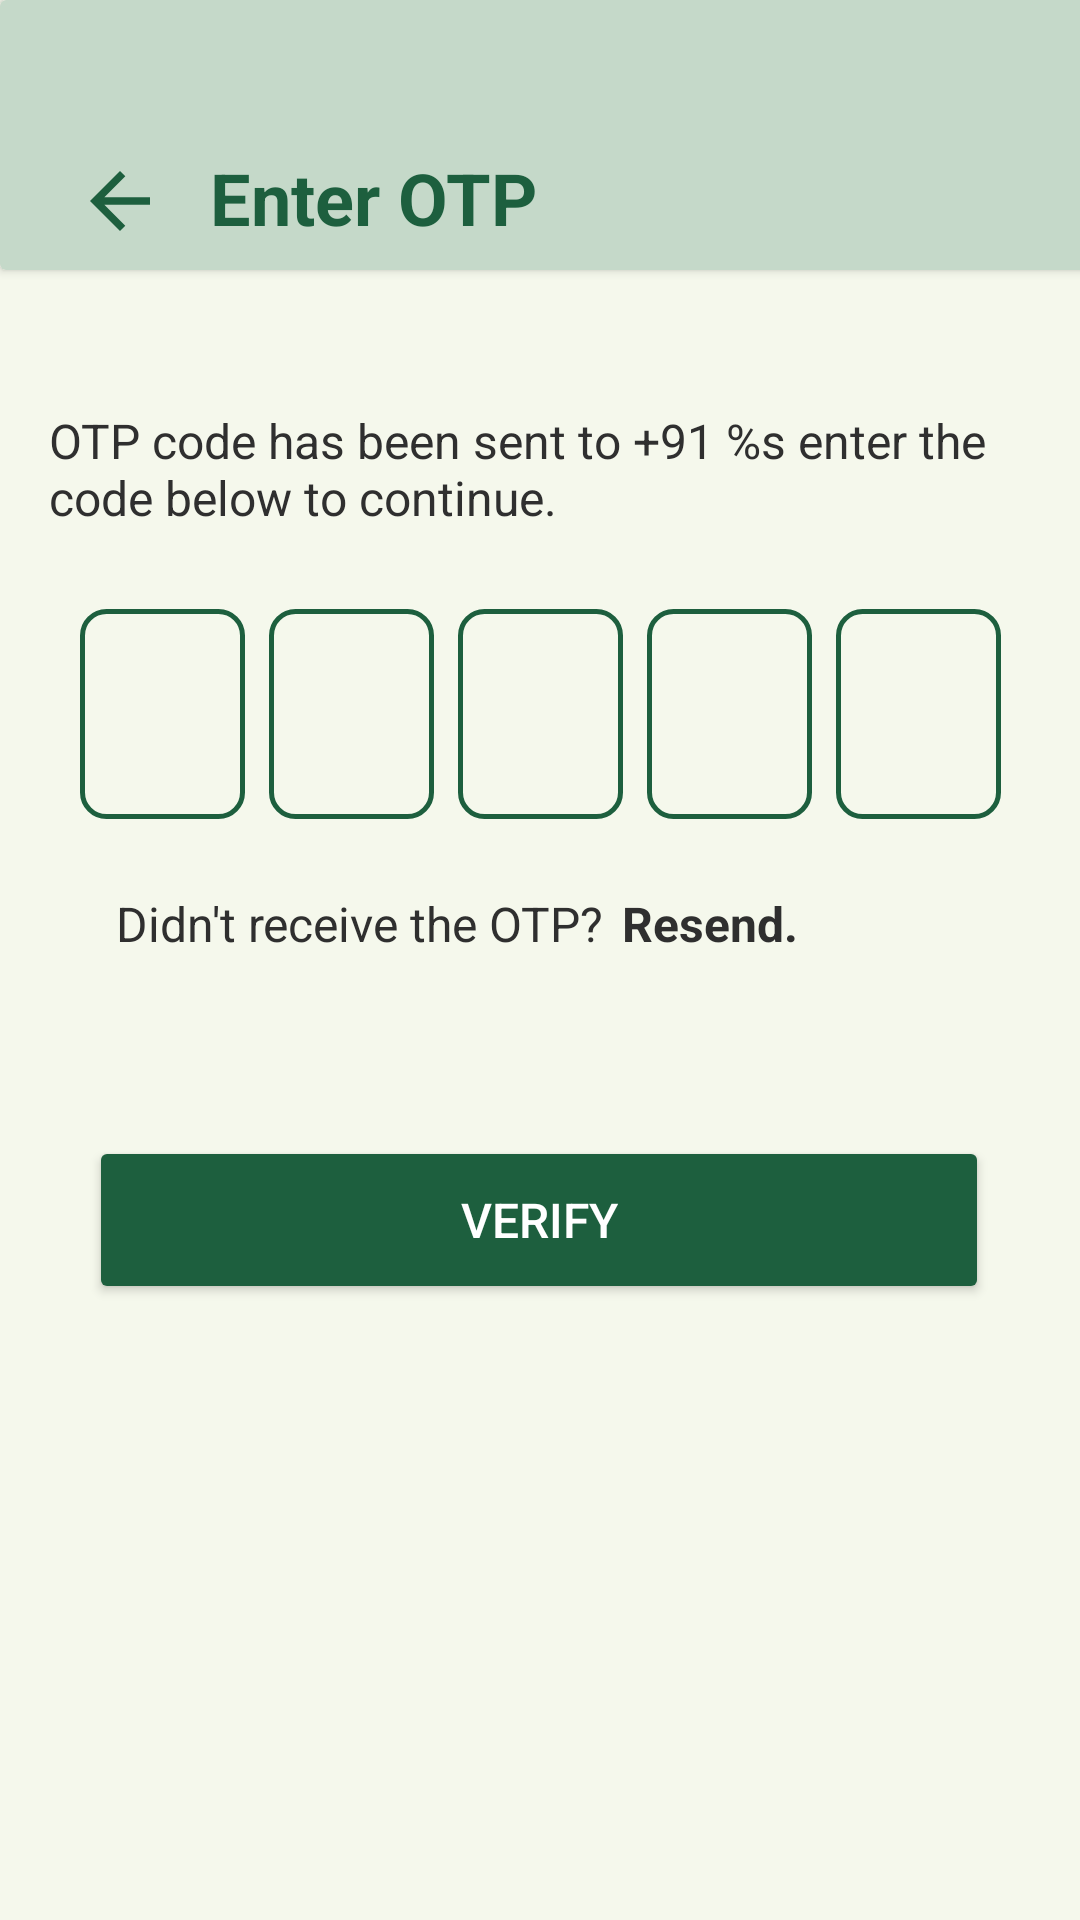

Produce the Android XML layout that renders to this screen, including the resource entries it uses.
<!-- AndroidManifest.xml: application theme Theme.PaymentX -->
<!-- res/layout/activity_merchant_otp_verification.xml -->
<?xml version="1.0" encoding="utf-8"?>
<androidx.constraintlayout.widget.ConstraintLayout
    xmlns:android="http://schemas.android.com/apk/res/android"
    xmlns:app="http://schemas.android.com/apk/res-auto"
    xmlns:tools="http://schemas.android.com/tools"
    android:layout_width="match_parent"
    android:layout_height="match_parent"
    android:background="@color/bg_color"
    tools:context=".ui.merchant.MerchantOtpVerification">

    <androidx.cardview.widget.CardView
        android:id="@+id/cardheader"
        android:layout_width="409dp"
        android:layout_height="90dp"
        app:cardBackgroundColor="@color/header"
        app:layout_constraintBottom_toTopOf="@+id/merchenter_otp_text"
        app:layout_constraintStart_toStartOf="parent"
        app:layout_constraintTop_toTopOf="parent"
        app:layout_constraintVertical_bias="0.0">

        <ImageView
            android:id="@+id/merchback"
            android:layout_width="40dp"
            android:layout_height="30dp"
            android:layout_gravity="start|bottom"
            android:layout_marginStart="20dp"
            android:layout_marginBottom="8dp"
            android:src="@drawable/baseline_arrow_back_24"/>

        <TextView
            android:layout_width="wrap_content"
            android:layout_height="wrap_content"
            android:layout_gravity="start|bottom"
            android:layout_marginStart="70dp"
            android:layout_marginBottom="8dp"
            android:text="Enter OTP"
            android:textColor="@color/header_text"
            android:textSize="24sp"
            android:textStyle="bold"
            app:layout_constraintStart_toStartOf="@+id/merchback" />
    </androidx.cardview.widget.CardView>

    

    <TextView
        android:id="@+id/merchenter_otp_text"
        android:layout_width="328dp"
        android:layout_height="47dp"
        android:layout_marginTop="136dp"
        android:text="@string/otp_message"
        android:textColor="@color/default_text_color"
        android:textSize="16sp"
        app:layout_constraintEnd_toEndOf="parent"
        app:layout_constraintHorizontal_bias="0.506"
        app:layout_constraintStart_toStartOf="parent"
        app:layout_constraintTop_toTopOf="parent" />

    <androidx.constraintlayout.widget.ConstraintLayout
        android:id="@+id/merchinput_group"
        android:layout_width="wrap_content"
        android:layout_height="wrap_content"
        app:layout_constraintTop_toBottomOf="@id/merchenter_otp_text"
        android:layout_marginTop="20dp"
        app:layout_constraintStart_toStartOf="parent"
        app:layout_constraintEnd_toEndOf="parent">

        <EditText
            android:id="@+id/merchuid_input1"
            android:layout_width="55dp"
            android:layout_height="70dp"
            android:background="@drawable/otp_borderbox"
            android:textColor="@color/default_text_color"
            android:textStyle="bold"
            android:textSize="24sp"
            android:inputType="number"
            android:maxLength="1"
            android:textAlignment="center"
            app:layout_constraintStart_toStartOf="parent"/>

        <EditText
            android:id="@+id/merchuid_input2"
            android:layout_width="55dp"
            android:layout_height="70dp"
            android:background="@drawable/otp_borderbox"
            android:textColor="@color/default_text_color"
            android:textStyle="bold"
            android:textSize="24sp"
            android:inputType="number"
            android:maxLength="1"
            android:textAlignment="center"
            app:layout_constraintStart_toEndOf="@id/merchuid_input1"
            android:layout_marginStart="8dp"
            app:layout_constraintTop_toTopOf="@id/merchuid_input1" />

        <EditText
            android:id="@+id/merchuid_input3"
            android:layout_width="55dp"
            android:layout_height="70dp"
            android:background="@drawable/otp_borderbox"
            android:textColor="@color/default_text_color"
            android:textStyle="bold"
            android:textSize="24sp"
            android:inputType="number"
            android:maxLength="1"
            android:textAlignment="center"
            app:layout_constraintStart_toEndOf="@id/merchuid_input2"
            android:layout_marginStart="8dp"
            app:layout_constraintTop_toTopOf="@id/merchuid_input2"/>

        <EditText
            android:id="@+id/merchuid_input4"
            android:layout_width="55dp"
            android:layout_height="70dp"
            android:background="@drawable/otp_borderbox"
            android:textColor="@color/default_text_color"
            android:textStyle="bold"
            android:textSize="24sp"
            android:inputType="number"
            android:maxLength="1"
            android:textAlignment="center"
            app:layout_constraintStart_toEndOf="@id/merchuid_input3"
            android:layout_marginStart="8dp"
            app:layout_constraintTop_toTopOf="@id/merchuid_input3"/>

        <EditText
            android:id="@+id/merchuid_input5"
            android:layout_width="55dp"
            android:layout_height="70dp"
            android:background="@drawable/otp_borderbox"
            android:textColor="@color/default_text_color"
            android:textStyle="bold"
            android:textSize="24sp"
            android:inputType="number"
            android:maxLength="1"
            android:textAlignment="center"
            app:layout_constraintStart_toEndOf="@id/merchuid_input4"
            android:layout_marginStart="8dp"
            app:layout_constraintTop_toTopOf="@id/merchuid_input4"/>
    </androidx.constraintlayout.widget.ConstraintLayout>

    <TextView
        android:id="@+id/merchtvDidntReceiveOTP"
        android:layout_width="wrap_content"
        android:layout_height="wrap_content"
        android:layout_marginTop="24dp"
        android:text="Didn't receive the OTP?"
        android:textColor="@color/default_text_color"
        android:textSize="16sp"
        app:layout_constraintEnd_toEndOf="parent"
        app:layout_constraintHorizontal_bias="0.196"
        app:layout_constraintStart_toStartOf="parent"
        app:layout_constraintTop_toBottomOf="@+id/merchinput_group" />

    <TextView
        android:layout_width="wrap_content"
        android:layout_height="wrap_content"
        android:layout_marginTop="24dp"
        android:text=" Resend."
        android:textColor="@color/default_text_color"
        android:textSize="16sp"
        android:textStyle="bold"
        app:layout_constraintEnd_toEndOf="parent"
        app:layout_constraintHorizontal_bias="0.021"
        app:layout_constraintStart_toEndOf="@+id/merchtvDidntReceiveOTP"
        app:layout_constraintTop_toBottomOf="@+id/merchinput_group" />

    <Button
        android:id="@+id/merchbtnVerify"
        android:layout_width="300dp"
        android:layout_height="56dp"
        android:layout_marginTop="60dp"
        android:backgroundTint="@color/dark_green"
        android:text="VERIFY"
        android:textColor="@color/btn_text_color"
        android:textSize="16sp"
        app:cornerRadius="15dp"
        app:layout_constraintEnd_toEndOf="parent"
        app:layout_constraintHorizontal_bias="0.497"
        app:layout_constraintStart_toStartOf="parent"
        app:layout_constraintTop_toBottomOf="@id/merchtvDidntReceiveOTP" />


</androidx.constraintlayout.widget.ConstraintLayout>
<!-- resources referenced by this layout -->
<resources>
  <color name="bg_color">#F5F8EC</color>
  <color name="btn_text_color">#FFFFFFFF</color>
  <color name="dark_green">#1D5F3E</color>
  <color name="default_text_color">#2F2F2F</color>
  <color name="header">#C5D9C9</color>
  <color name="header_text">#1D5F3E</color>
  <!-- drawable baseline_arrow_back_24 (drawable) -->
  <vector xmlns:android="http://schemas.android.com/apk/res/android" android:autoMirrored="true" android:height="20dp" android:tint="@color/back_arrow" android:viewportHeight="24" android:viewportWidth="24" android:width="20dp">
        
      <path android:fillColor="@color/back_arrow" android:pathData="M20,11H7.83l5.59,-5.59L12,4l-8,8 8,8 1.41,-1.41L7.83,13H20v-2z"/>
      
  </vector>
  <!-- drawable otp_borderbox (drawable) -->
  <?xml version="1.0" encoding="utf-8"?>
  <shape xmlns:android="http://schemas.android.com/apk/res/android">
      <stroke
          android:width="1.5dp"
          android:color="@color/dark_green" />
      <corners android:radius="8dp" />
      <padding
          android:left="10dp"
          android:right="10dp"
          android:top="10dp"
          android:bottom="10dp" />
  </shape>
  <string name="otp_message">OTP code has been sent to +91 %s enter the code below to continue.</string>
  <style name="Theme.PaymentX" parent="Base.Theme.PaymentX" />
  <color name="back_arrow">#1D5F3E</color>
  <style name="Base.Theme.PaymentX" parent="Theme.Material3.DayNight.NoActionBar">
          
          <item name="android:navigationBarColor">#1A607D8B</item>
          <item name="android:windowLightNavigationBar">true</item>
      </style>
</resources>
